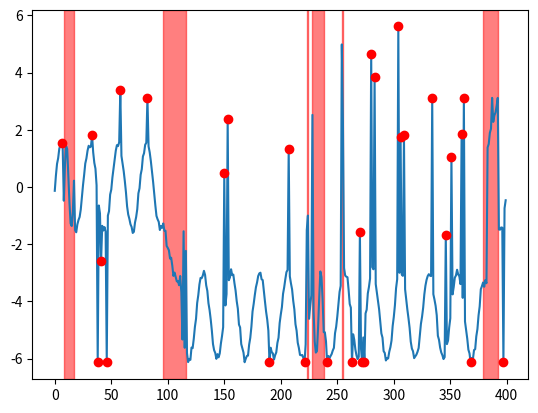

Here is the Python script that generated this plot: (Note: this script raises an exception after producing the figure.)
import numpy as np
import matplotlib.pyplot as plt
import pandas as pd

def series_segmentation(data, stepsize=1):
    return np.split(data, np.where(np.diff(data) != stepsize)[0] + 1)


def sine(length, freq=0.04, coef=1.5, offset=0.0, noise_amp=0.05):
    # timestamp = np.linspace(0, 10, length)
    timestamp = np.arange(length)
    value = np.sin(2 * np.pi * freq * timestamp)
    if noise_amp != 0:
        noise = np.random.normal(0, 1, length)
        value = value + noise_amp * noise
    value = coef * value + offset
    return value


def square_sine(level=5, length=500, freq=0.04, coef=1.5, offset=0.0, noise_amp=0.05):
    value = np.zeros(length)
    for i in range(level):
        value += 1 / (2 * i + 1) * sine(length=length, freq=freq * (2 * i + 1), coef=coef, offset=offset, noise_amp=noise_amp)
    return value


def collective_global_synthetic(length, base, coef=1.5, noise_amp=0.005):
    value = []
    norm = np.linalg.norm(base)
    base = base / norm
    num = int(length / len(base))
    for i in range(num):
        value.extend(base)
    residual = length - len(value)
    value.extend(base[:residual])
    value = np.array(value)
    noise = np.random.normal(0, 1, length)
    value = coef * value + noise_amp * noise
    return value


class UnivariateDataGenerator:
    def __init__(self, stream_length, behavior=sine, behavior_config=None):

        self.STREAM_LENGTH = stream_length
        self.behavior = behavior
        self.behavior_config = behavior_config if behavior_config is not None else {}

        self.data = None
        self.label = None
        self.data_origin = None
        self.timestamp = np.arange(self.STREAM_LENGTH)

        self.generate_timeseries()

    def generate_timeseries(self):
        self.behavior_config['length'] = self.STREAM_LENGTH
        self.data = self.behavior(**self.behavior_config)
        self.data_origin = self.data.copy()
        self.label = np.zeros(self.STREAM_LENGTH, dtype=int)

    def point_global_outliers(self, ratio, factor, radius):
        """
        Add point global outliers to original data
        Args:
            ratio: what ratio outliers will be added
            factor: the larger, the outliers are farther from inliers
            radius: the radius of collective outliers range
        """
        position = (np.random.rand(round(self.STREAM_LENGTH * ratio)) * self.STREAM_LENGTH).astype(int)
        maximum, minimum = max(self.data), min(self.data)
        print(maximum, minimum)
        for i in position:
            local_std = self.data_origin[max(0, i - radius):min(i + radius, self.STREAM_LENGTH)].std()
            self.data[i] = self.data_origin[i] * factor * local_std
            if 0 <= self.data[i] < maximum: self.data[i] = maximum
            if 0 > self.data[i] > minimum: self.data[i] = minimum
            self.label[i] = 1

    def point_contextual_outliers(self, ratio, factor, radius):
        """
        Add point contextual outliers to original data
        Args:
            ratio: what ratio outliers will be added
            factor: the larger, the outliers are farther from inliers
                    Notice: point contextual outliers will not exceed the range of [min, max] of original data
            radius: the radius of collective outliers range
        """
        position = (np.random.rand(round(self.STREAM_LENGTH * ratio)) * self.STREAM_LENGTH).astype(int)
        maximum, minimum = max(self.data), min(self.data)
        for i in position:
            local_std = self.data_origin[max(0, i - radius):min(i + radius, self.STREAM_LENGTH)].std()
            self.data[i] = self.data_origin[i] * factor * local_std
            if self.data[i] > maximum: self.data[i] = maximum * min(0.95, abs(np.random.normal(0, 1)))
            if self.data[i] < minimum: self.data[i] = minimum * min(0.95, abs(np.random.normal(0, 1)))

            self.label[i] = 1

    def collective_global_outliers(self, ratio, radius, option='square', coef=3., noise_amp=0.0,
                                    level=5, freq=0.04, offset=0.0, # only used when option=='square'
                                    base=[0.,]): # only used when option=='other'
        """
        Add collective global outliers to original data
        Args:
            ratio: what ratio outliers will be added
            radius: the radius of collective outliers range
            option: if 'square': 'level' 'freq' and 'offset' are used to generate square sine wave
                    if 'other': 'base' is used to generate outlier shape
            level: how many sine waves will square_wave synthesis
            base: a list of values that we want to substitute inliers when we generate outliers
        """
        position = (np.random.rand(round(self.STREAM_LENGTH * ratio / (2 * radius))) * self.STREAM_LENGTH).astype(int)

        valid_option = {'square', 'other'}
        if option not in valid_option:
            raise ValueError("'option' must be one of %r." % valid_option)

        if option == 'square':
            sub_data = square_sine(level=level, length=self.STREAM_LENGTH, freq=freq,
                                   coef=coef, offset=offset, noise_amp=noise_amp)
        else:
            sub_data = collective_global_synthetic(length=self.STREAM_LENGTH, base=base,
                                                   coef=coef, noise_amp=noise_amp)
        for i in position:
            start, end = max(0, i - radius), min(self.STREAM_LENGTH, i + radius)
            self.data[start:end] = sub_data[start:end]
            self.label[start:end] = 1

    def collective_trend_outliers(self, ratio, factor, radius):
        """
        Add collective trend outliers to original data
        Args:
            ratio: what ratio outliers will be added
            factor: how dramatic will the trend be
            radius: the radius of collective outliers range
        """
        position = (np.random.rand(round(self.STREAM_LENGTH * ratio / (2 * radius))) * self.STREAM_LENGTH).astype(int)
        for i in position:
            start, end = max(0, i - radius), min(self.STREAM_LENGTH, i + radius)
            slope = np.random.choice([-1, 1]) * factor * np.arange(end - start)
            self.data[start:end] = self.data_origin[start:end] + slope
            self.data[end:] = self.data[end:] + slope[-1]
            self.label[start:end] = 1

    def collective_seasonal_outliers(self, ratio, factor, radius):
        """
        Add collective seasonal outliers to original data
        Args:
            ratio: what ratio outliers will be added
            factor: how many times will frequency multiple
            radius: the radius of collective outliers range
        """
        position = (np.random.rand(round(self.STREAM_LENGTH * ratio / (2 * radius))) * self.STREAM_LENGTH).astype(int)
        seasonal_config = self.behavior_config
        seasonal_config['freq'] = factor * self.behavior_config['freq']
        for i in position:
            start, end = max(0, i - radius), min(self.STREAM_LENGTH, i + radius)
            self.data[start:end] = self.behavior(**seasonal_config)[start:end]
            self.label[start:end] = 1


if __name__ == '__main__':
    np.random.seed(100)

    BEHAVIOR_CONFIG = {'freq': 0.04, 'coef': 1.5, "offset": 0.0, 'noise_amp': 0.05}
    BASE = [1.4529900e-01, 1.2820500e-01, 9.4017000e-02, 7.6923000e-02, 1.1111100e-01, 1.4529900e-01, 1.7948700e-01,
         2.1367500e-01, 2.1367500e-01]

    univariate_data = UnivariateDataGenerator(stream_length=400, behavior=sine, behavior_config=BEHAVIOR_CONFIG)

    
    univariate_data.collective_global_outliers(ratio=0.05, radius=5, option='square', coef=1.5, noise_amp=0.04,
                                                level=5, freq=0.04,
                                                base=BASE, offset=0.0)
    univariate_data.collective_seasonal_outliers(ratio=0.05, factor=3, radius=5)
    univariate_data.collective_trend_outliers(ratio=0.05, factor=0.5, radius=5)

    univariate_data.point_global_outliers(ratio=0.05, factor=6, radius=5)
    univariate_data.point_contextual_outliers(ratio=0.05, factor=3, radius=5)
    
    


    plt.plot(univariate_data.timestamp, univariate_data.data)
    outlier_idxs = np.where(univariate_data.label == 1)[0]
    outliers = list(univariate_data.data[outlier_idxs])
    outcome = series_segmentation(outlier_idxs)
    for outlier in outcome:
        if len(outlier) == 1:
            plt.plot(outlier, univariate_data.data[outlier], 'ro')
        else:
            if len(outlier) != 0:
                plt.axvspan(outlier[0], outlier[-1], color='red', alpha=0.5)
    plt.show()

    df = pd.DataFrame({'value': univariate_data.data, 'anomaly': univariate_data.label})
    df.to_csv("/Users/<user>/Desktop/tods/benchmark/synthetic/unidataset/01234.csv", index=False)
                # /Users/<user>/Desktop/tods/benchmark/synthetic/unidataset

